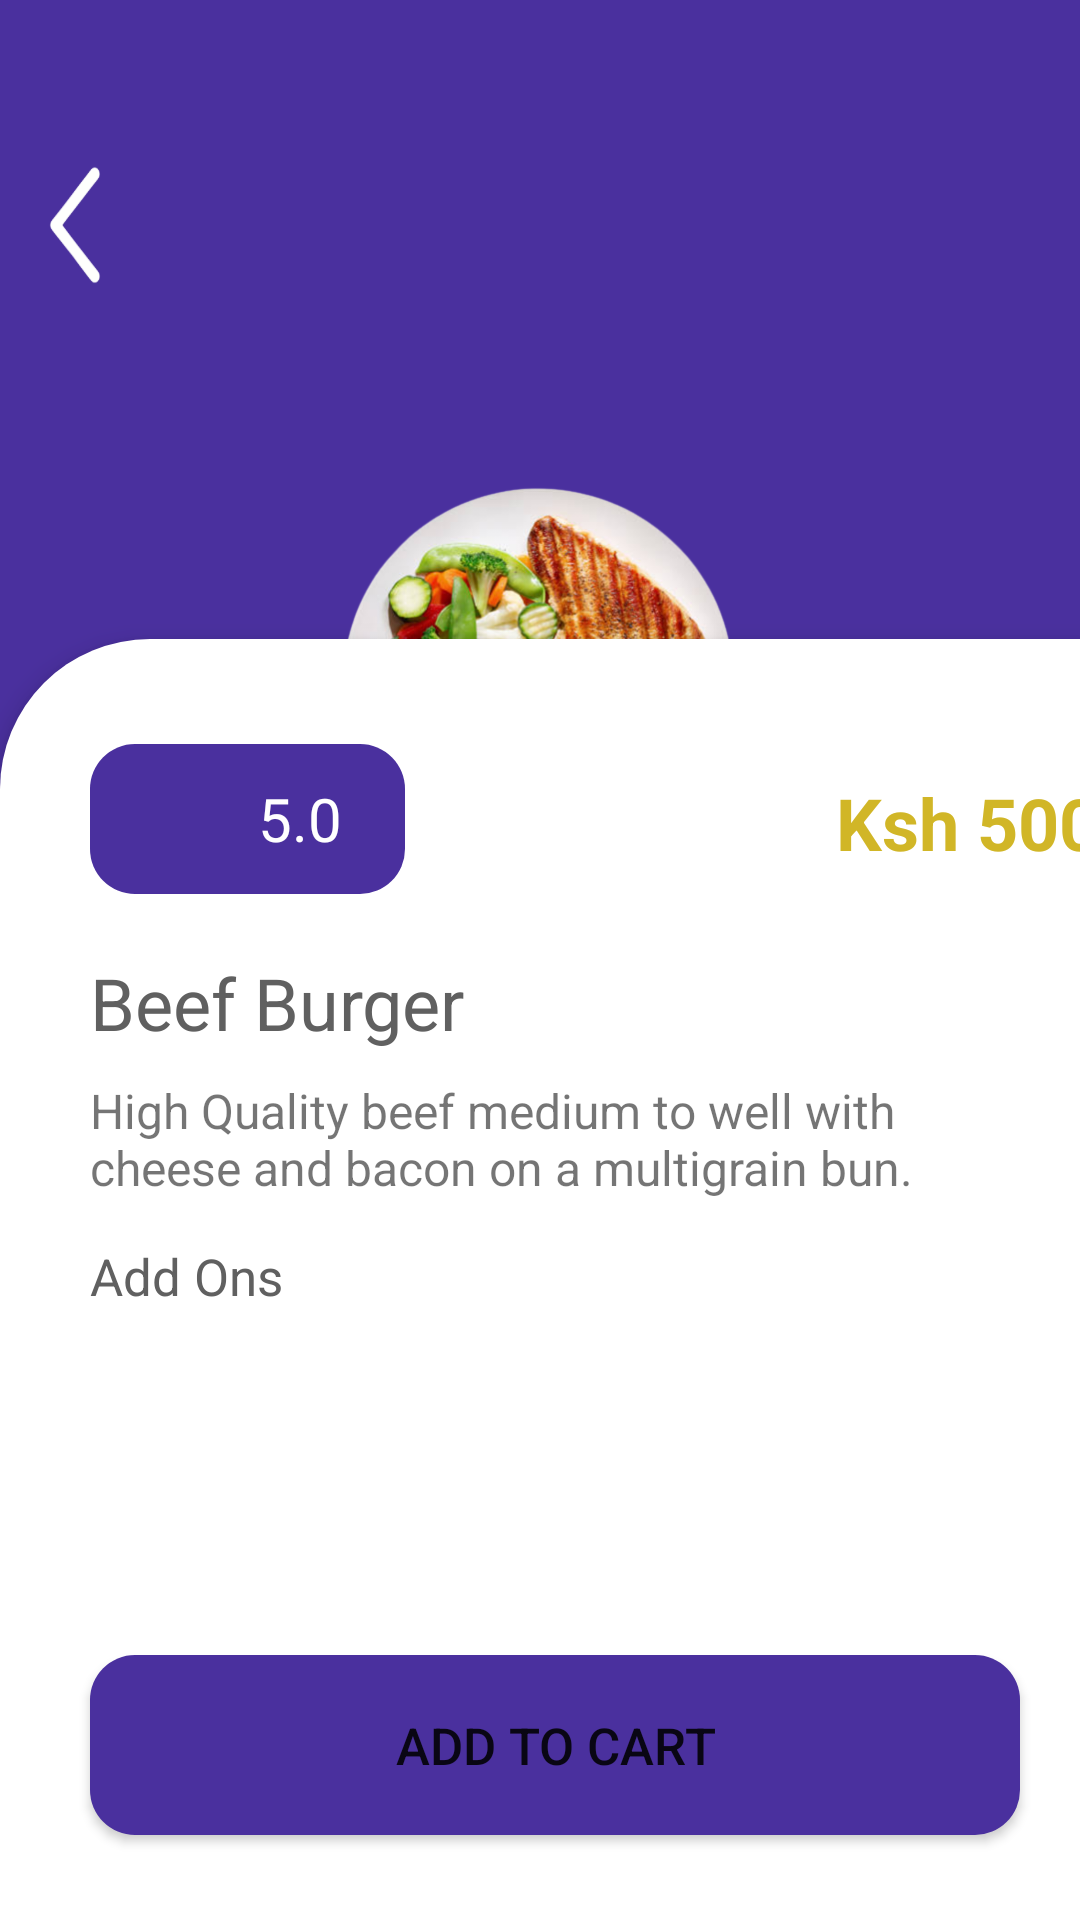

Layout XML and referenced resources for this Android screen:
<!-- AndroidManifest.xml: application theme Theme.FoodDeliveryApp -->
<!-- res/layout/activity_meal_category.xml -->
<?xml version="1.0" encoding="utf-8"?>
<androidx.constraintlayout.widget.ConstraintLayout xmlns:android="http://schemas.android.com/apk/res/android"
    xmlns:app="http://schemas.android.com/apk/res-auto"
    xmlns:tools="http://schemas.android.com/tools"
    android:layout_width="match_parent"
    android:layout_height="match_parent"
    android:orientation="vertical"
    android:layout_gravity="center"
    android:background="#4a309e"
    tools:context=".activities.MealCategory">

    <LinearLayout
        android:id="@+id/imageMealHolderLayout"
        android:layout_width="match_parent"
        android:layout_height="300dp"
        android:orientation="vertical"
        android:gravity="center"
        app:layout_constraintTop_toTopOf="parent"
        app:layout_constraintStart_toStartOf="parent"
        app:layout_constraintEnd_toEndOf="parent">

        <LinearLayout
            android:layout_width="match_parent"
            android:layout_height="wrap_content"
            android:layout_marginTop="10dp"
            android:orientation="horizontal">

            <ImageButton
                android:id="@+id/backButton"
                android:layout_width="50dp"
                android:layout_height="50dp"
                android:layout_marginTop="40dp"
                android:background="#4a309e"
                android:scaleType="fitXY"
                android:src="@drawable/backbtn"
                tools:ignore="ImageContrastCheck"
                android:onClick="onClickBack"
                android:importantForAccessibility="no" />

            <ImageView
                android:id="@+id/favoriteMeal"
                android:layout_width="35dp"
                android:layout_height="50dp"
                android:layout_marginStart="300dp"
                android:layout_marginTop="42dp"
                android:importantForAccessibility="no"
                android:src="@drawable/ic_favorites"
                app:tint="@color/white"
                app:layout_constraintStart_toEndOf="@id/mealName"
                app:layout_constraintTop_toBottomOf="@id/mealPrice"
                tools:ignore="ImageContrastCheck" />


        </LinearLayout>

        <ImageView
            android:id="@+id/imageMeal"
            android:layout_width="match_parent"
            android:layout_height="match_parent"
            android:layout_marginTop="50dp"
            android:scaleType="fitCenter"
            android:elevation="10dp"
            android:foregroundGravity="center"
            android:src="@drawable/food_plate"
            android:layout_gravity="center_vertical"
            android:importantForAccessibility="no"
            tools:ignore="ImageContrastCheck,VisualLintBounds" />

    </LinearLayout>


    <androidx.constraintlayout.widget.ConstraintLayout
        android:layout_width="match_parent"
        android:layout_height="427dp"
        android:elevation="5dp"
        android:background="@drawable/mealcategorydescriptionholder"
        app:layout_constraintStart_toStartOf="parent"
        app:layout_constraintEnd_toEndOf="parent"
        app:layout_constraintBottom_toBottomOf="parent">

        <LinearLayout
                android:id="@+id/ratingLayout"
                android:layout_width="wrap_content"
                android:layout_height="wrap_content"
                android:layout_marginStart="30dp"
                android:layout_marginTop="35dp"
                app:layout_constraintTop_toTopOf="parent"
                app:layout_constraintStart_toStartOf="parent"
                android:background="@drawable/textviewbackground"
                tools:ignore="NotSibling">

                <ImageView
                    android:layout_width="25dp"
                    android:layout_height="25dp"
                    app:tint="#c8a906"
                    android:scaleType="fitXY"
                    android:layout_marginStart="10dp"
                    android:layout_gravity="start|center"
                    android:src="@drawable/rating_star"
                    android:importantForAccessibility="no" />

                <TextView
                    android:id="@+id/mealRating"
                    android:layout_width="70dp"
                    android:layout_height="50dp"
                    android:gravity="center"
                    android:text="5.0"
                    android:textColor="@color/white"
                    android:textSize="20sp"
                    tools:ignore="HardcodedText" />

            </LinearLayout>



        <TextView
                android:id="@+id/mealPrice"
                android:layout_width="wrap_content"
                android:layout_height="wrap_content"
                android:layout_marginStart="150dp"
                android:layout_marginTop="45dp"
                android:text="Ksh 500"
                android:textColor="#d1b627"
                android:textSize="24sp"
                android:textStyle="bold"
                app:layout_constraintTop_toTopOf="parent"
                app:layout_constraintStart_toEndOf="@id/ratingLayout"
                app:layout_constraintEnd_toEndOf="parent"
                tools:ignore="HardcodedText,NotSibling,TextContrastCheck"/>

        <TextView
            android:id="@+id/mealName"
            android:layout_width="wrap_content"
            android:layout_height="wrap_content"
            android:layout_marginTop="20dp"
            android:layout_marginStart="30dp"
            android:text="Beef Burger"
            android:textSize="24sp"
            android:textColor="#606060"
            app:layout_constraintTop_toBottomOf="@+id/ratingLayout"
            app:layout_constraintStart_toStartOf="parent"
            tools:ignore="HardcodedText" />

        <TextView
            android:id="@+id/mealDescription"
            android:layout_width="match_parent"
            android:layout_height="wrap_content"
            android:layout_marginTop="9dp"
            android:layout_marginEnd="20dp"
            android:layout_marginStart="30dp"
            android:text="High Quality beef medium to well with cheese and bacon on a multigrain bun."
            android:textSize="16sp"
            app:layout_constraintStart_toStartOf="@id/mealName"
            app:layout_constraintTop_toBottomOf="@+id/mealName"
            tools:ignore="HardcodedText,VisualLintBounds,TextSizeCheck" />

        <TextView
            android:id="@+id/tv_addOn"
            android:layout_width="wrap_content"
            android:layout_height="wrap_content"
            android:layout_marginTop="14dp"
            android:layout_marginStart="30dp"
            android:text="Add Ons"
            android:textSize="17sp"
            android:textColor="#606060"
            app:layout_constraintTop_toBottomOf="@+id/mealDescription"
            app:layout_constraintStart_toStartOf="parent"
            tools:ignore="HardcodedText" />


        <androidx.recyclerview.widget.RecyclerView
            android:id="@+id/addsOnRecyclerView"
            android:layout_width="match_parent"
            android:layout_height="90dp"
            android:layout_marginTop="5dp"
            app:layout_constraintTop_toBottomOf="@+id/tv_addOn"
            app:layout_constraintStart_toStartOf="parent"
            app:layout_constraintEnd_toEndOf="parent">

        </androidx.recyclerview.widget.RecyclerView>

        <Button
            android:layout_width="match_parent"
            android:layout_height="60dp"
            android:text="Add to Cart"
            android:textSize="17sp"
            android:layout_marginTop="20dp"
            android:layout_marginStart="30dp"
            android:layout_marginEnd="20dp"
            android:background="@drawable/textviewbackground"
            app:layout_constraintTop_toBottomOf="@+id/addsOnRecyclerView"
            app:layout_constraintStart_toStartOf="parent"
            app:layout_constraintEnd_toEndOf="parent"
            tools:ignore="HardcodedText,VisualLintButtonSize"/>

        </androidx.constraintlayout.widget.ConstraintLayout>


</androidx.constraintlayout.widget.ConstraintLayout>
<!-- resources referenced by this layout -->
<resources>
  <color name="white">#FFFFFFFF</color>
  <!-- drawable backbtn: png bitmap (drawable, 4991 bytes) -->
  <!-- drawable food_plate: png bitmap (drawable, 277560 bytes) -->
  <!-- drawable mealcategorydescriptionholder (drawable) -->
  <?xml version="1.0" encoding="utf-8"?>
  <shape xmlns:android="http://schemas.android.com/apk/res/android"
      android:shape="rectangle">
  
      <corners
         android:topLeftRadius="50dp" />
  
      <solid
          android:color="@color/white"/>
  
  </shape>
  <!-- drawable textviewbackground (drawable) -->
  <?xml version="1.0" encoding="utf-8"?>
  <shape xmlns:android="http://schemas.android.com/apk/res/android"
      android:shape="rectangle">
  
      <corners
          android:radius="15dp"/>
      <solid
          android:color="#4a309e"/>
  
  </shape>
  <style name="Theme.FoodDeliveryApp" parent="Base.Theme.FoodDeliveryApp" />
  <style name="Base.Theme.FoodDeliveryApp" parent="Theme.MaterialComponents.Light.NoActionBar">
          
      <item name="colorPrimary">@color/primary</item>
          
      </style>
  <color name="primary">#4a309e</color>
</resources>
